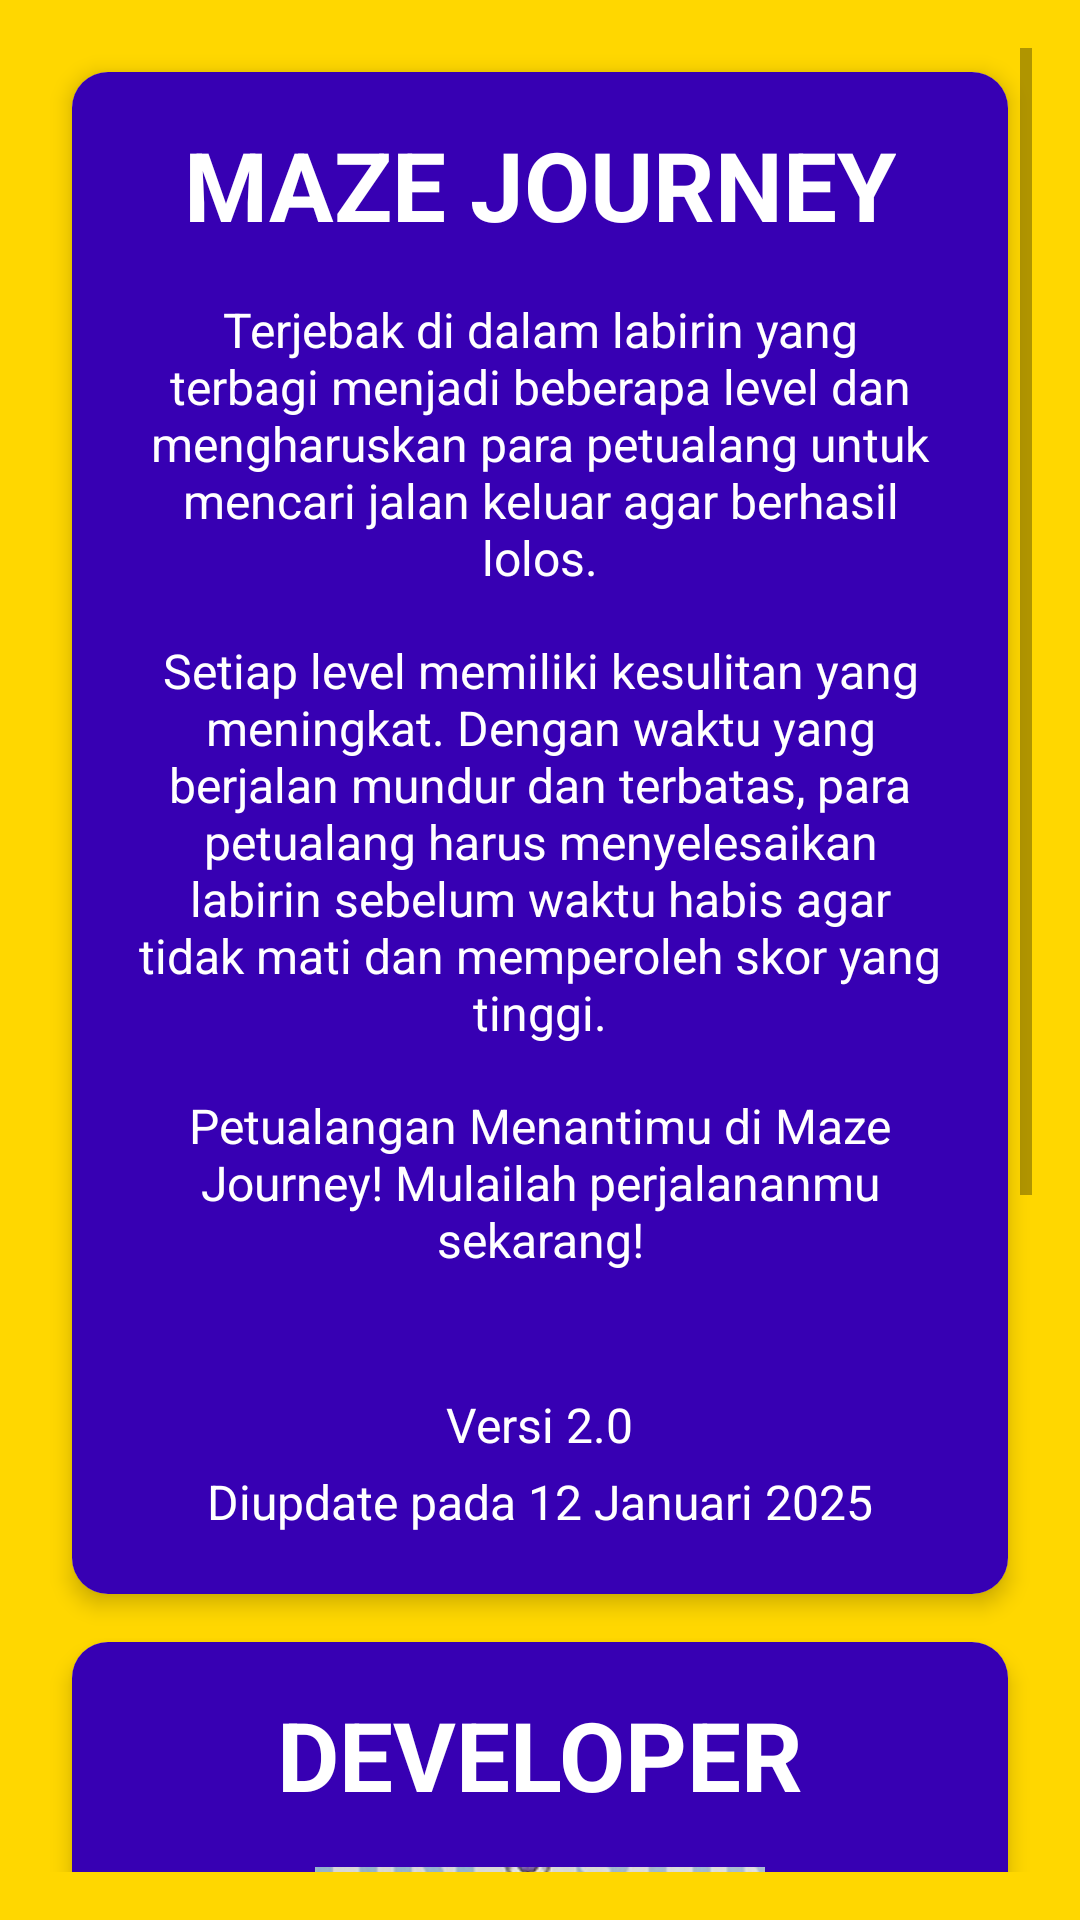

Android layout source for this screen:
<!-- AndroidManifest.xml: application theme AppTheme -->
<!-- res/layout/activity_about.xml -->
<?xml version="1.0" encoding="utf-8"?>
<ScrollView xmlns:android="http://schemas.android.com/apk/res/android"
    android:layout_width="match_parent"
    android:layout_height="match_parent"
    xmlns:card_view="http://schemas.android.com/apk/res-auto"
    android:padding="16dp"
    android:background="@color/gold">

    <LinearLayout
        android:layout_width="match_parent"
        android:layout_height="wrap_content"
        android:orientation="vertical"
        android:gravity="center">

        <androidx.cardview.widget.CardView
            android:layout_width="match_parent"
            android:layout_height="wrap_content"
            android:layout_margin="8dp"
            card_view:cardCornerRadius="12dp"
            card_view:cardElevation="4dp">

            <LinearLayout
                android:layout_width="match_parent"
                android:layout_height="wrap_content"
                android:orientation="vertical"
                android:gravity="center"
                android:padding="16dp"
                android:background="@color/colorPrimaryDark">

                <TextView
                    android:id="@+id/appName"
                    android:layout_width="wrap_content"
                    android:layout_height="wrap_content"
                    android:text="MAZE JOURNEY"
                    android:textSize="32sp"
                    android:textStyle="bold"
                    android:textColor="@android:color/white"
                    android:layout_marginBottom="12dp"/>

                <TextView
                    android:id="@+id/appDescription1"
                    android:layout_width="wrap_content"
                    android:layout_height="wrap_content"
                    android:text="Terjebak di dalam labirin yang terbagi menjadi beberapa level dan mengharuskan para petualang untuk mencari jalan keluar agar berhasil lolos."
                    android:textSize="16sp"
                    android:textColor="@android:color/white"
                    android:layout_marginBottom="8dp"
                    android:textAlignment="center"
                    android:padding="4dp"/>

                <TextView
                    android:id="@+id/appDescription2"
                    android:layout_width="wrap_content"
                    android:layout_height="wrap_content"
                    android:text="Setiap level memiliki kesulitan yang meningkat. Dengan waktu yang berjalan mundur dan terbatas, para petualang harus menyelesaikan labirin sebelum waktu habis agar tidak mati dan memperoleh skor yang tinggi."
                    android:textSize="16sp"
                    android:textColor="@android:color/white"
                    android:layout_marginBottom="8dp"
                    android:textAlignment="center"
                    android:padding="4dp"/>

                <TextView
                    android:id="@+id/appDescription3"
                    android:layout_width="wrap_content"
                    android:layout_height="wrap_content"
                    android:text="Petualangan Menantimu di Maze Journey! Mulailah perjalananmu sekarang!"
                    android:textSize="16sp"
                    android:textColor="@android:color/white"
                    android:layout_marginBottom="36dp"
                    android:textAlignment="center"
                    android:padding="4dp"/>

                <TextView
                    android:id="@+id/appVersion"
                    android:layout_width="wrap_content"
                    android:layout_height="wrap_content"
                    android:text="Versi 2.0"
                    android:textSize="16sp"
                    android:textColor="@android:color/white"
                    android:layout_marginBottom="4dp"/>

                <TextView
                    android:id="@+id/appUpdate"
                    android:layout_width="wrap_content"
                    android:layout_height="wrap_content"
                    android:text="Diupdate pada 12 Januari 2025"
                    android:textSize="16sp"
                    android:textColor="@android:color/white"
                    android:layout_marginBottom="4dp"/>
            </LinearLayout>
        </androidx.cardview.widget.CardView>

        <androidx.cardview.widget.CardView
            android:layout_width="match_parent"
            android:layout_height="wrap_content"
            android:layout_margin="8dp"
            card_view:cardCornerRadius="12dp"
            card_view:cardElevation="4dp">

            <LinearLayout
                android:layout_width="match_parent"
                android:layout_height="wrap_content"
                android:orientation="vertical"
                android:gravity="center"
                android:padding="16dp"
                android:background="@color/colorPrimaryDark">

                <TextView
                    android:id="@+id/appDeveloper"
                    android:layout_width="wrap_content"
                    android:layout_height="wrap_content"
                    android:text="DEVELOPER"
                    android:textSize="32sp"
                    android:textStyle="bold"
                    android:textColor="@android:color/white"
                    android:layout_marginBottom="16dp"/>

                <ImageView
                    android:id="@+id/developerPhoto"
                    android:layout_width="150dp"
                    android:layout_height="200dp"
                    android:layout_marginBottom="16dp"
                    android:src="@drawable/fotodiri"
                    android:layout_gravity="center"
                    android:scaleType="centerCrop"
                    android:background="@drawable/circle_background"/>

                <TextView
                    android:layout_width="wrap_content"
                    android:layout_height="wrap_content"
                    android:text="Dibuat oleh Bayu Herlambang"
                    android:textSize="16sp"
                    android:textColor="@android:color/white"
                    android:layout_marginBottom="4dp"/>

                <TextView
                    android:layout_width="wrap_content"
                    android:layout_height="wrap_content"
                    android:text="Seorang mahasiswa di STIKI, Indonesia"
                    android:textSize="14sp"
                    android:textColor="@android:color/white"
                    android:layout_marginBottom="4dp"/>

                <TextView
                    android:layout_width="wrap_content"
                    android:layout_height="wrap_content"
                    android:text="Dengan NRP 221-111-013"
                    android:textSize="14sp"
                    android:textColor="@android:color/white"
                    android:layout_marginBottom="20dp"/>

                <Button
                    android:id="@+id/buttonBack"
                    android:layout_width="wrap_content"
                    android:layout_height="wrap_content"
                    android:text="KEMBALI"
                    android:layout_gravity="center"
                    android:backgroundTint="@color/white"
                    android:textColor="@android:color/black"
                    android:layout_marginBottom="20dp"/>
            </LinearLayout>
        </androidx.cardview.widget.CardView>
    </LinearLayout>
</ScrollView>
<!-- resources referenced by this layout -->
<resources>
  <color name="colorPrimaryDark">#3700B3</color>
  <color name="gold">#FFD700</color>
  <color name="white">#FFFFFFFF</color>
  <!-- drawable circle_background (drawable) -->
  <?xml version="1.0" encoding="utf-8"?>
  
  <shape xmlns:android="http://schemas.android.com/apk/res/android">
      <solid android:color="@android:color/white"/>
      <corners android:radius="50dp"/>
      <stroke
          android:width="2dp"
          android:color="@android:color/black"/>
  </shape>
  <!-- drawable fotodiri: png bitmap (drawable, 54234 bytes) -->
  <style name="AppTheme" parent="Theme.AppCompat.Light.NoActionBar">
          <item name="colorPrimary">@color/colorPrimary</item>
          <item name="colorPrimaryDark">@color/colorPrimaryDark</item>
          <item name="colorAccent">@color/colorAccent</item>
      </style>
  <color name="colorPrimary">#6200EE</color>
  <color name="colorAccent">#03DAC5</color>
</resources>
